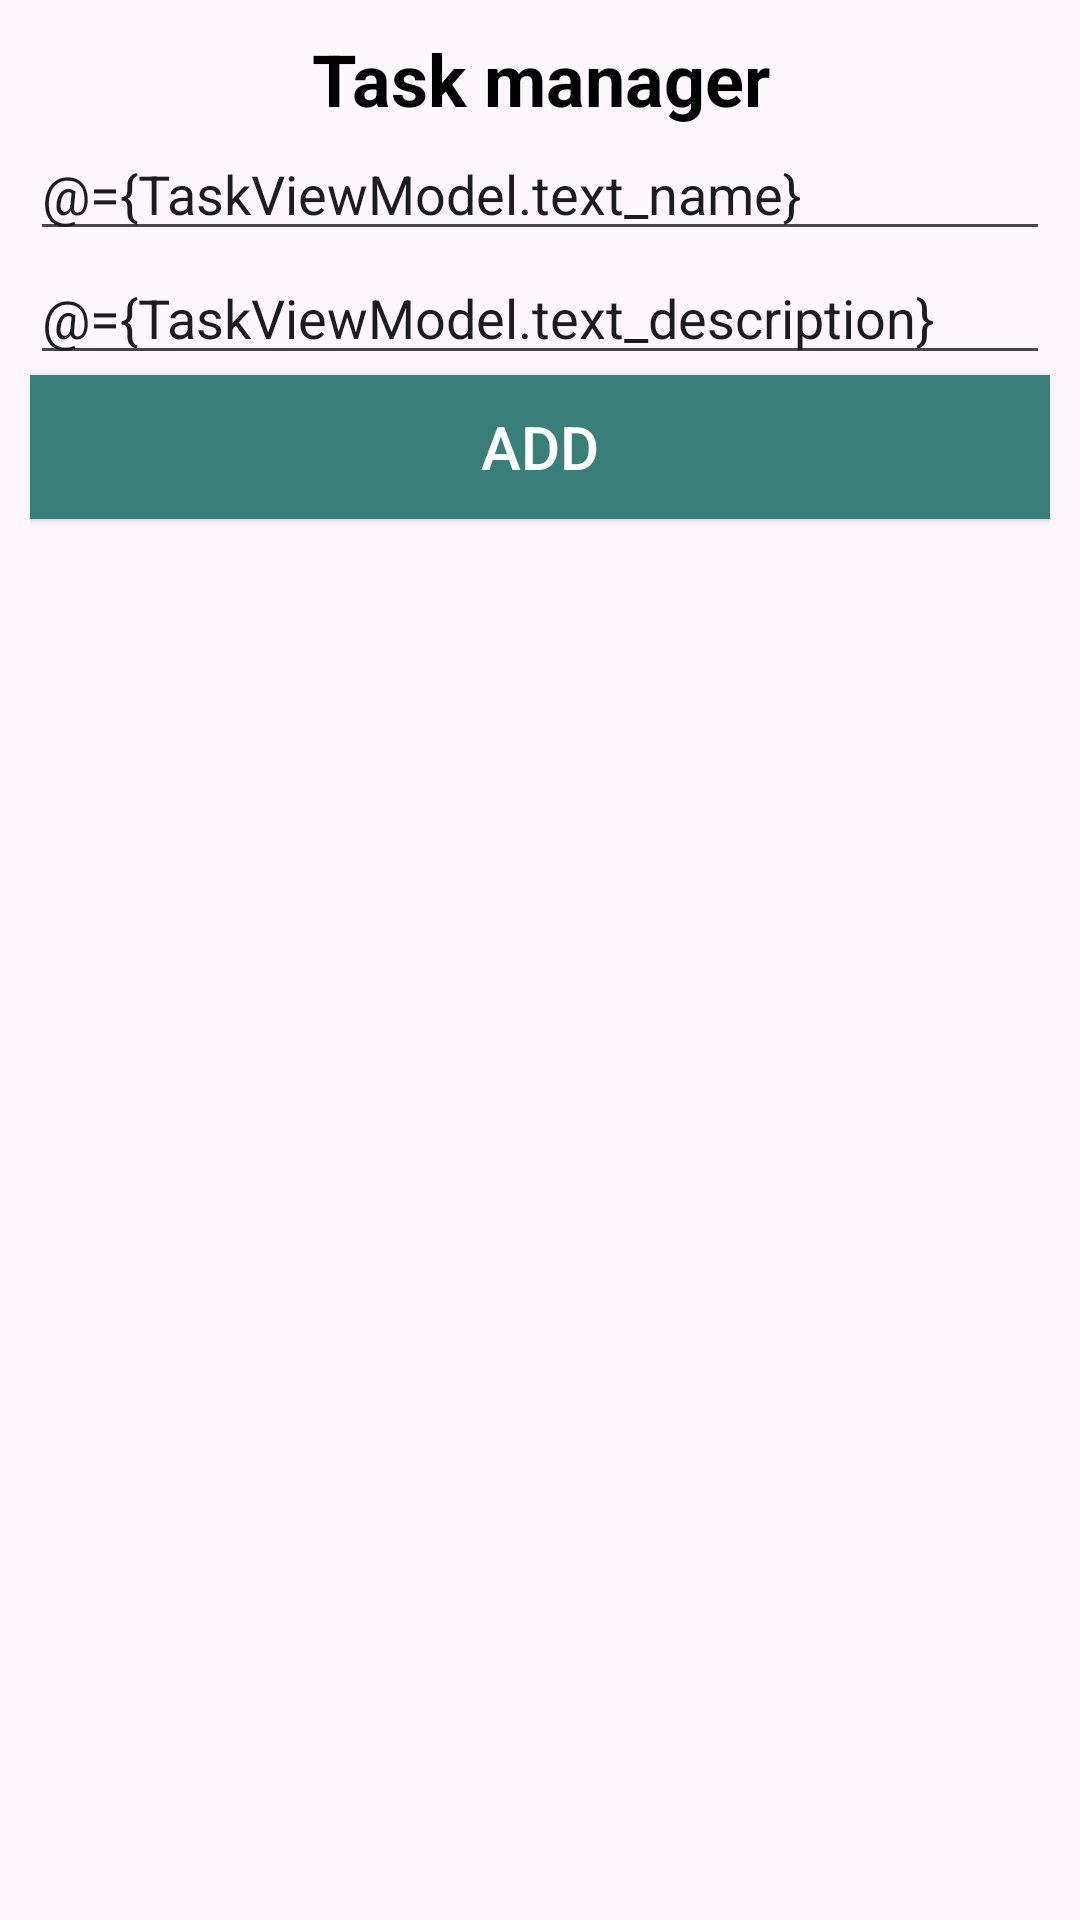

Produce the Android XML layout that renders to this screen, including the resource entries it uses.
<!-- AndroidManifest.xml: application theme Theme.NApp -->
<!-- res/layout/activity_task.xml -->
<?xml version="1.0" encoding="utf-8"?>
<layout
    xmlns:android="http://schemas.android.com/apk/res/android"
    xmlns:tools="http://schemas.android.com/tools"
    tools:context=".view.ActivityTask">

    <data>
        <variable
            name="TaskViewModel"
            type="com.example.napp.viewmodel.TaskViewModel"/>
    </data>
    <LinearLayout

        android:layout_width="match_parent"
        android:layout_height="match_parent"
        android:padding="10dp"
        android:orientation="vertical"
        >

        <TextView
            android:gravity="center"
            android:textColor="@color/black"
            android:textStyle="bold"
            android:text="Task manager"
            android:textSize="24sp"
            android:layout_width="match_parent"
            android:layout_height="wrap_content"/>

        <EditText
            android:id="@+id/task_eText_name"
            android:layout_width="match_parent"
            android:layout_height="wrap_content"
            android:hint="Name"
            android:text="@={TaskViewModel.text_name}"

            />

        <EditText
            android:id="@+id/task_eText_description"
            android:layout_width="match_parent"
            android:layout_height="wrap_content"
            android:hint="Description"
            android:text="@={TaskViewModel.text_description}"
            />

        <Button
            android:id="@+id/task_btn_add"
            android:layout_width="match_parent"
            android:layout_height="wrap_content"
            android:background="#397E78"
            android:text="Add"
            android:textColor="@color/white"
            android:textSize="20sp"
            />

        <androidx.recyclerview.widget.RecyclerView
            android:id="@+id/task_recycleView"
            android:layout_width="match_parent"
            android:layout_height="match_parent"
            android:layout_marginTop="10dp"
            android:padding="10dp">

        </androidx.recyclerview.widget.RecyclerView>

    </LinearLayout>

</layout>
<!-- resources referenced by this layout -->
<resources>
  <style name="Theme.NApp" parent="Base.Theme.NApp" />
  <style name="Base.Theme.NApp" parent="Theme.Material3.DayNight.NoActionBar">
          
          
      </style>
  <!-- not gathered from this repository: default colours our renderer supplied (Android Studio template values) -->
  <color name="black">#FF000000</color>
  <color name="white">#FFFFFFFF</color>
</resources>
